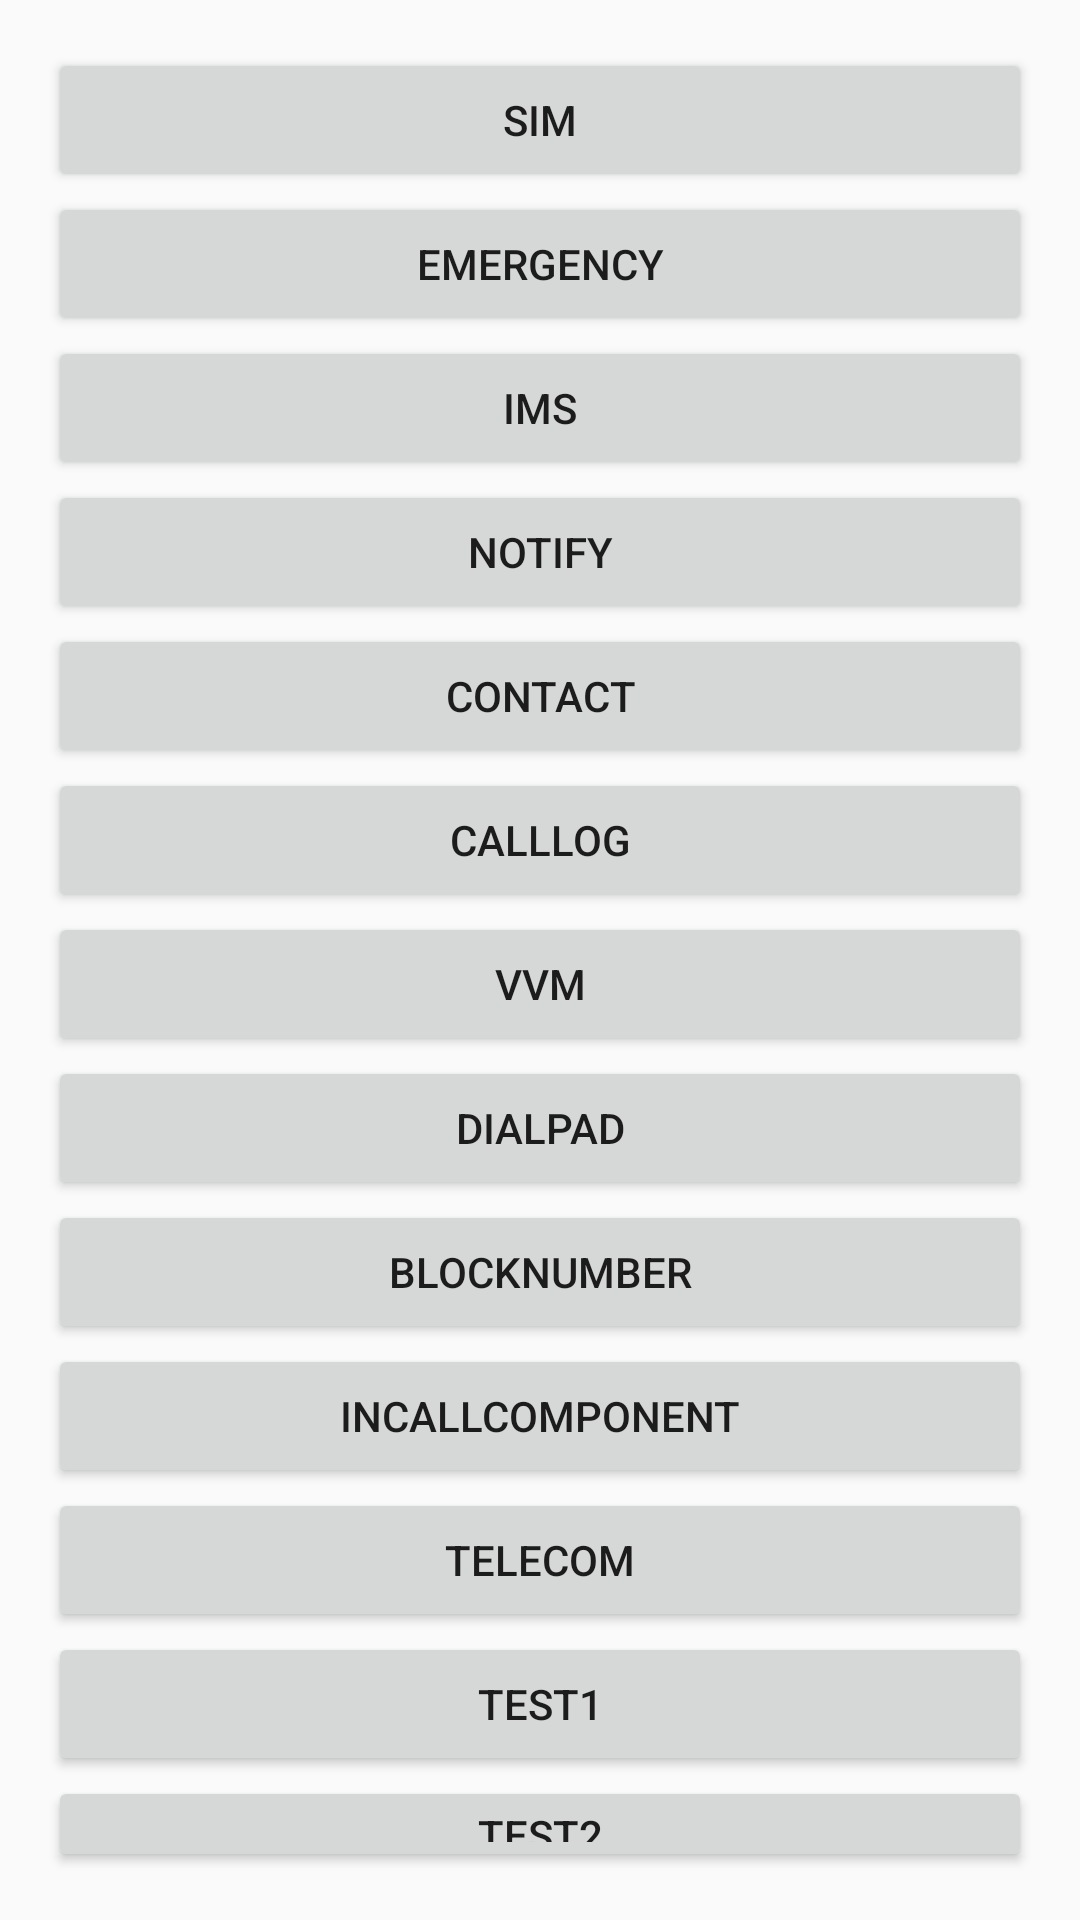

This screen was rendered from an Android layout file. Write that file and the resources it references.
<!-- AndroidManifest.xml: application theme AppTheme -->
<!-- res/layout/activity_main.xml -->
<?xml version="1.0" encoding="utf-8"?>

<LinearLayout
    xmlns:android="http://schemas.android.com/apk/res/android"
    xmlns:tools="http://schemas.android.com/tools"
    android:orientation="vertical"
    android:layout_width="match_parent"
    android:layout_height="match_parent"
    android:paddingBottom="@dimen/activity_vertical_margin"
    android:paddingLeft="@dimen/activity_horizontal_margin"
    android:paddingRight="@dimen/activity_horizontal_margin"
    android:paddingTop="@dimen/activity_vertical_margin"
    tools:context="com.example.dialer.MainActivity"
    >

    <Button
        android:id="@+id/bt_sim"
        android:layout_width="match_parent"
        android:layout_height="wrap_content"
        android:text="SIM">
    </Button>


    <Button
        android:id="@+id/bt_emergency"
        android:layout_width="match_parent"
        android:layout_height="wrap_content"
        android:text="EMERGENCY">
    </Button>

    <Button
        android:id="@+id/bt_ims"
        android:layout_width="match_parent"
        android:layout_height="wrap_content"
        android:text="IMS">
    </Button>

    <Button
        android:id="@+id/bt_notify"
        android:layout_width="match_parent"
        android:layout_height="wrap_content"
        android:text="Notify">
    </Button>

    <Button
        android:id="@+id/bt_contact"
        android:layout_width="match_parent"
        android:layout_height="wrap_content"
        android:text="Contact">
    </Button>

    <Button
        android:id="@+id/bt_calllog"
        android:layout_width="match_parent"
        android:layout_height="wrap_content"
        android:text="CallLog">
    </Button>

    <Button
        android:id="@+id/bt_vvm"
        android:layout_width="match_parent"
        android:layout_height="wrap_content"
        android:text="VVM">
    </Button>

    <Button
        android:id="@+id/bt_dialer"
        android:layout_width="match_parent"
        android:layout_height="wrap_content"
        android:text="Dialpad">
    </Button>

    <Button
        android:id="@+id/bt_blocknumber"
        android:layout_width="match_parent"
        android:layout_height="wrap_content"
        android:text="BlockNumber">
    </Button>

    <Button
        android:id="@+id/bt_incall"
        android:layout_width="match_parent"
        android:layout_height="wrap_content"
        android:text="InCallComponent">
    </Button>

    <Button
        android:id="@+id/bt_telecom"
        android:layout_width="match_parent"
        android:layout_height="wrap_content"
        android:text="Telecom">
    </Button>

    <Button
        android:id="@+id/bt_test1"
        android:layout_width="match_parent"
        android:layout_height="wrap_content"
        android:text="test1">
    </Button>

    <Button
        android:id="@+id/bt_test2"
        android:layout_width="match_parent"
        android:layout_height="wrap_content"
        android:text="test2">
    </Button>

    <Button
        android:id="@+id/bt_test3"
        android:layout_width="match_parent"
        android:layout_height="wrap_content"
        android:text="test3">
    </Button>
</LinearLayout>
<!-- resources referenced by this layout -->
<resources>
  <dimen name="activity_horizontal_margin">16dp</dimen>
  <dimen name="activity_vertical_margin">16dp</dimen>
  <style name="AppTheme" parent="Theme.AppCompat.Light.DarkActionBar">
          
          <item name="colorPrimary">@color/colorPrimary</item>
          <item name="colorPrimaryDark">@color/colorPrimaryDark</item>
          <item name="colorAccent">@color/colorAccent</item>
      </style>
  <color name="colorPrimary">#3F51B5</color>
  <color name="colorPrimaryDark">#303F9F</color>
  <color name="colorAccent">#FF4081</color>
</resources>
